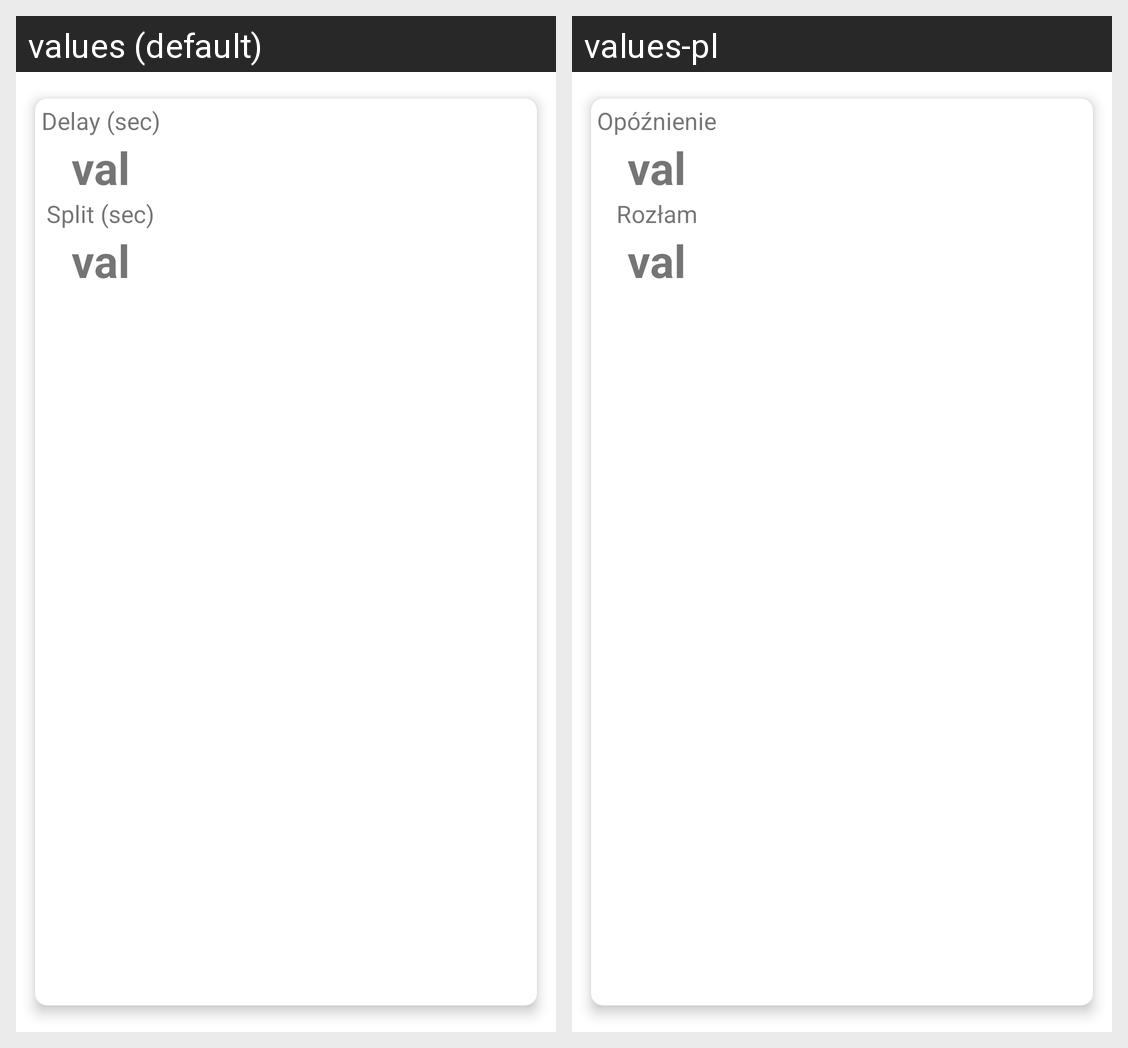

The same Android screen rendered under two of its app's locales, left to right. List the strings drawn on it with the default value and each locale's translation.
Android screen res/layout/liked_item.xml rendered under 2 locales, left to right: values (default), values-pl. Device: Nexus 5 (rendered at 1080×1920; each locale shown at half size, 540×960, under a caption strip naming it); theme Theme.Splits.
Strings drawn on this screen, with the default value and each locale's value (text and hints the layout hard-codes, and strings that could not be matched under every locale, appear in the picture but are not listed):

delay
  values: Delay (sec)
  values-pl: Opóźnienie

split_time
  values: Split (sec)
  values-pl: Rozłam
